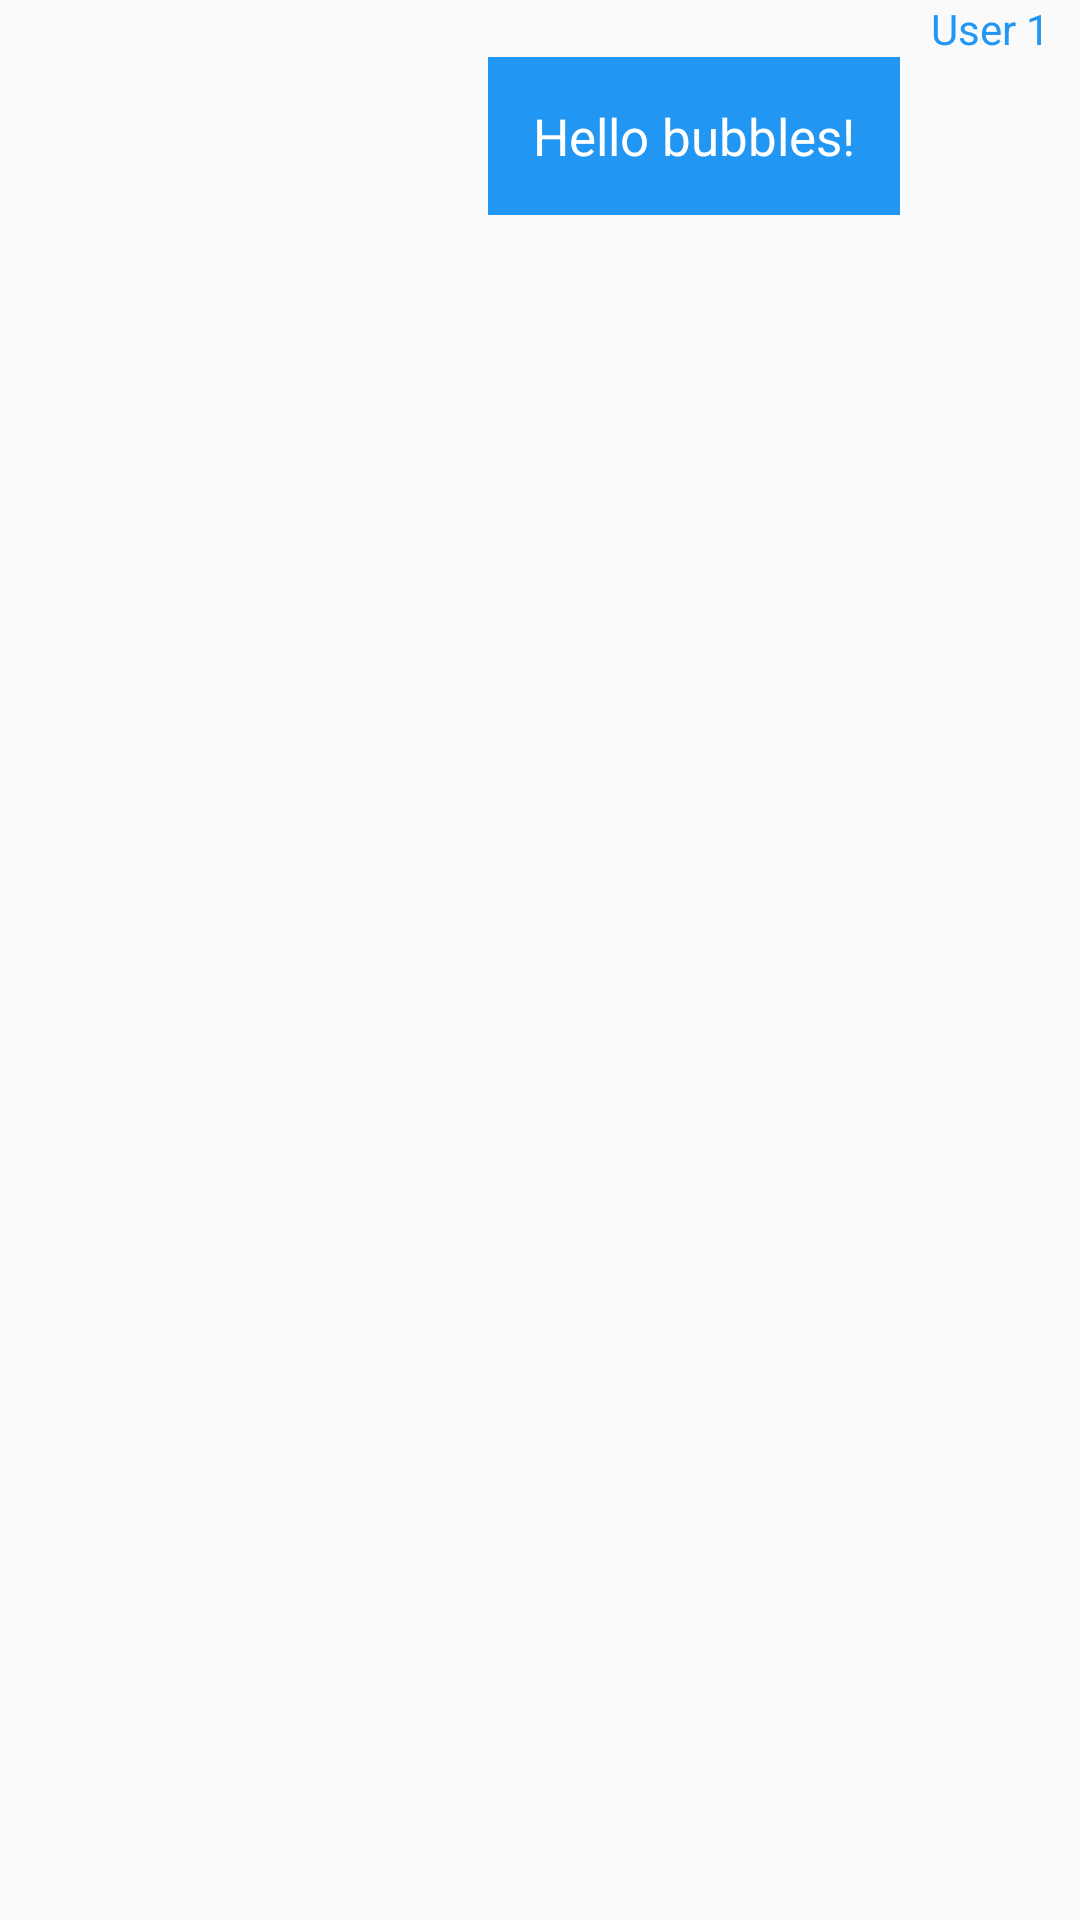

Reconstruct the res/layout file that produces this screen, plus the resources it refers to.
<!-- AndroidManifest.xml: application theme AppTheme -->
<!-- res/layout/layout_message_right.xml -->
<?xml version="1.0" encoding="utf-8"?>
<LinearLayout xmlns:android="http://schemas.android.com/apk/res/android"
  android:layout_width="match_parent"
  android:layout_height="wrap_content"
  android:layout_marginBottom="10dp"
  android:orientation="vertical">

  <LinearLayout
    android:layout_width="wrap_content"
    android:layout_height="wrap_content"
    android:orientation="vertical">

    <TextView
      android:id="@+id/tvUserName"
      android:layout_width="wrap_content"
      android:layout_height="wrap_content"
      android:layout_marginRight="10dp"
      android:layout_gravity="right"
      android:text="User 1" />

    <RelativeLayout
      android:id="@+id/singleMessageContainerRight"
      android:layout_width="wrap_content"
      android:layout_height="wrap_content"
      android:layout_gravity="right">

      <ImageView
        android:id="@+id/ivAvatar"
        android:layout_width="40dp"
        android:layout_height="40dp"
        android:layout_marginLeft="10dp"
        android:layout_marginRight="10dp"
        android:layout_alignParentRight="true"
        android:background="@drawable/avatar1" />

      <TextView
        android:id="@+id/singleMessage"
        android:layout_width="wrap_content"
        android:layout_height="wrap_content"
        android:layout_marginLeft="60dp"
        android:layout_toLeftOf="@id/ivAvatar"
        android:padding="15dp"
        android:background="@color/colorPrimary"
        android:gravity="center_vertical"
        android:minHeight="40dp"
        android:text="Hello bubbles!"
        android:textColor="@android:color/white"
        android:textSize="17dp" />

    </RelativeLayout>
  </LinearLayout>

</LinearLayout>
<!-- resources referenced by this layout -->
<resources>
  <color name="colorPrimary">#2196F3</color>
  <style name="AppTheme" parent="Theme.AppCompat.Light.NoActionBar">
      
      <item name="colorPrimary">@color/colorPrimary</item>
      <item name="colorPrimaryDark">@color/colorPrimaryDark</item>
      <item name="colorAccent">@color/colorAccent</item>
      <item name="actionMenuTextColor">@color/colorMyAlmostWhite</item>
      <item name="android:textColor">@color/colorMyBlue</item>
      <item name="android:actionMenuTextColor">@color/colorMyAlmostWhite</item>
      <item name="titleTextColor">@color/colorMyAlmostWhite</item>
    </style>
  <color name="colorPrimaryDark">#303F9F</color>
  <color name="colorAccent">#FF4081</color>
  <color name="colorMyAlmostWhite">#f5f5f5</color>
  <color name="colorMyBlue">#2196F3</color>
</resources>
